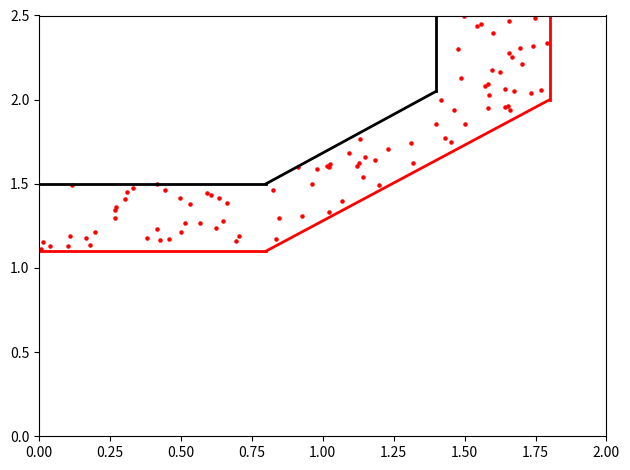

The script that saved this image:

from matplotlib import pyplot as plt
import numpy as np

# line equation of the form ax+by+c = 0 through (x0,y0) and (x1,y1);
# ax+by+c < 0 for points left of the line


N = 500
x = np.random.uniform(0, 2, N)
y = np.random.uniform(0, 2.5, N)

def get_line_eq(x0, x1, y0, y1):
    return y0 - y1, x1 - x0, x0 * y1 - x1 * y0


ar, br, cr = get_line_eq(0.8, 1.8, 1.1, 2.0)
in_red = (y >= 1.1) & (x <= 1.8) & (ar * x + br * y + cr >= 0)

ak, bk, ck = get_line_eq(0.8, 1.4, 1.5, 2.05)
in_black = (y >= 1.5) & (x <= 1.4) & (ak * x + bk * y + ck >= 0)

# plt.scatter(x[in_black], y[in_black], s=5, c='k') # inside the black region
# plt.scatter(x[~in_red], y[~in_red], s=5, c='b') # outside the red region
plt.scatter(x[in_red & ~in_black], y[in_red & ~in_black], s=5, c='r') # inside red but outside black

plt.xlim(0.0, 2.0)
plt.ylim(0.0, 2.5)
plt.plot([0, 0.8], [1.1, 1.1], 'k-', lw=2, c='r')
plt.plot([0, 0.8], [1.5, 1.5], 'k-', lw=2)

plt.plot([1.8, 1.8], [2.0, 2.5], 'k-', lw=2, c='r')
plt.plot([1.4, 1.4], [2.05, 2.5], 'k-', lw=2)

plt.plot([0.8, 1.8], [1.1, 2.0], 'k-', lw=2, c='r')
plt.plot([0.8, 1.4], [1.5, 2.05], 'k-', lw=2)

plt.tight_layout()
plt.show()